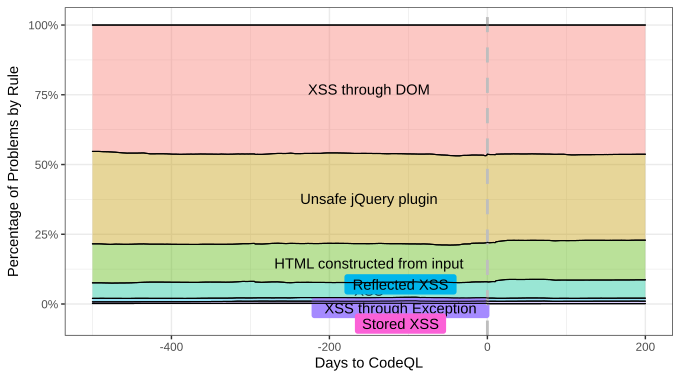

Source data for this figure (header and first rows):
; index; rule; n; value
1; -500; XSS through DOM; 0,761145147397035; 0,453001257436288
2; -500; Unsafe jQuery plugin; 0,556721830906207; 0,331337183591334
3; -500; HTML constructed from input; 0,234882065894864; 0,139791827568604
4; -500; XSS; 0,0935304213808333; 0,055665333529299
5; -500; Reflected XSS; 0,0210064304643255; 0,0125021350357813
6; -500; XSS through Exception; 0,00992434574131889; 0,00590654898796171
7; -500; Stored XSS; 0,00301720770342592; 0,00179571385073212
8; -499; XSS through DOM; 0,761229738004124; 0,453005745917018
9; -499; Unsafe jQuery plugin; 0,55673660813041; 0,331312440718206
10; -499; HTML constructed from input; 0,234900201818189; 0,139788470980794
11; -499; XSS; 0,0935504446117486; 0,0556716150545136
12; -499; Reflected XSS; 0,0210296697337814; 0,0125146992406234
13; -499; XSS through Exception; 0,00993359352886084; 0,0059114544815033
14; -499; Stored XSS; 0,00301727746061509; 0,00179557360734262
15; -498; XSS through DOM; 0,761314328611213; 0,453014746398083
16; -498; Unsafe jQuery plugin; 0,556751385354612; 0,33129100315673
17; -498; HTML constructed from input; 0,234901596016113; 0,139776545572003
18; -498; XSS; 0,0935704678426639; 0,0556784499740335
19; -498; Reflected XSS; 0,0210529090032373; 0,0125273856994671
20; -498; XSS through Exception; 0,00994284131640279; 0,00591641792115385
21; -498; Stored XSS; 0,00301734721780427; 0,00179545127853046
22; -497; XSS through DOM; 0,761418927621832; 0,453022766413759
23; -497; Unsafe jQuery plugin; 0,556786170982345; 0,331272053174678
24; -497; HTML constructed from input; 0,23491156524412; 0,139765749561629
25; -497; XSS; 0,0935896970893121; 0,0556832276492653
26; -497; Reflected XSS; 0,0210761482726932; 0,0125397132241821
27; -497; XSS through Exception; 0,00995208910394475; 0,00592121206068112
28; -497; Stored XSS; 0,00301741697499344; 0,00179527791580495
29; -496; XSS through DOM; 0,76152352663245; 0,453030183723837
30; -496; Unsafe jQuery plugin; 0,556823185807209; 0,331253994585626
31; -496; HTML constructed from input; 0,234921534472127; 0,139754770799038
32; -496; XSS; 0,0936089263359604; 0,055687930330535
33; -496; Reflected XSS; 0,0210993875421491; 0,0125520211528458
34; -496; XSS through Exception; 0,0099613368914867; 0,00592599719412655
35; -496; Stored XSS; 0,00301748673218262; 0,00179510221399203
36; -495; XSS through DOM; 0,761626941884707; 0,453039849814862
37; -495; Unsafe jQuery plugin; 0,556860200632074; 0,331238100687381
38; -495; HTML constructed from input; 0,234931503700135; 0,139744706102059
39; -495; XSS; 0,0936183748903999; 0,055687177235753
40; -495; Reflected XSS; 0,0211226268116051; 0,0125644080483087
41; -495; XSS through Exception; 0,00997058467902865; 0,00593081985043182
42; -495; Stored XSS; 0,00301755648937179; 0,00179493826120427
43; -494; XSS through DOM; 0,761749889149933; 0,453055867505835
44; -494; Unsafe jQuery plugin; 0,556897215456939; 0,331218362685927
45; -494; HTML constructed from input; 0,234941472928142; 0,139733020439741
46; -494; XSS; 0,0936278234448395; 0,0556857774154999
47; -494; Reflected XSS; 0,021145866081061; 0,0125766460067467
48; -494; XSS through Exception; 0,00997983246657061; 0,00593557244983741
49; -494; Stored XSS; 0,00301762624656097; 0,001794753496413
50; -493; XSS through DOM; 0,76180586951355; 0,453057116253554
51; -493; Unsafe jQuery plugin; 0,556934230281803; 0,331216949635065
52; -493; HTML constructed from input; 0,234951442156149; 0,139729066291981
53; -493; XSS; 0,0936112293153201; 0,0556719701170466
54; -493; Reflected XSS; 0,0211691053505169; 0,0125895772237841
55; -493; XSS through Exception; 0,00998908025411256; 0,00594065243530269
56; -493; Stored XSS; 0,00301769600375015; 0,00179466804326663
57; -492; XSS through DOM; 0,761962300229581; 0,453094981310886
58; -492; Unsafe jQuery plugin; 0,556971245106668; 0,331198637801726
59; -492; HTML constructed from input; 0,234961411384157; 0,13971798377401
60; -492; XSS; 0,0935946351858006; 0,0556553250305588
... 4,847 more rows
